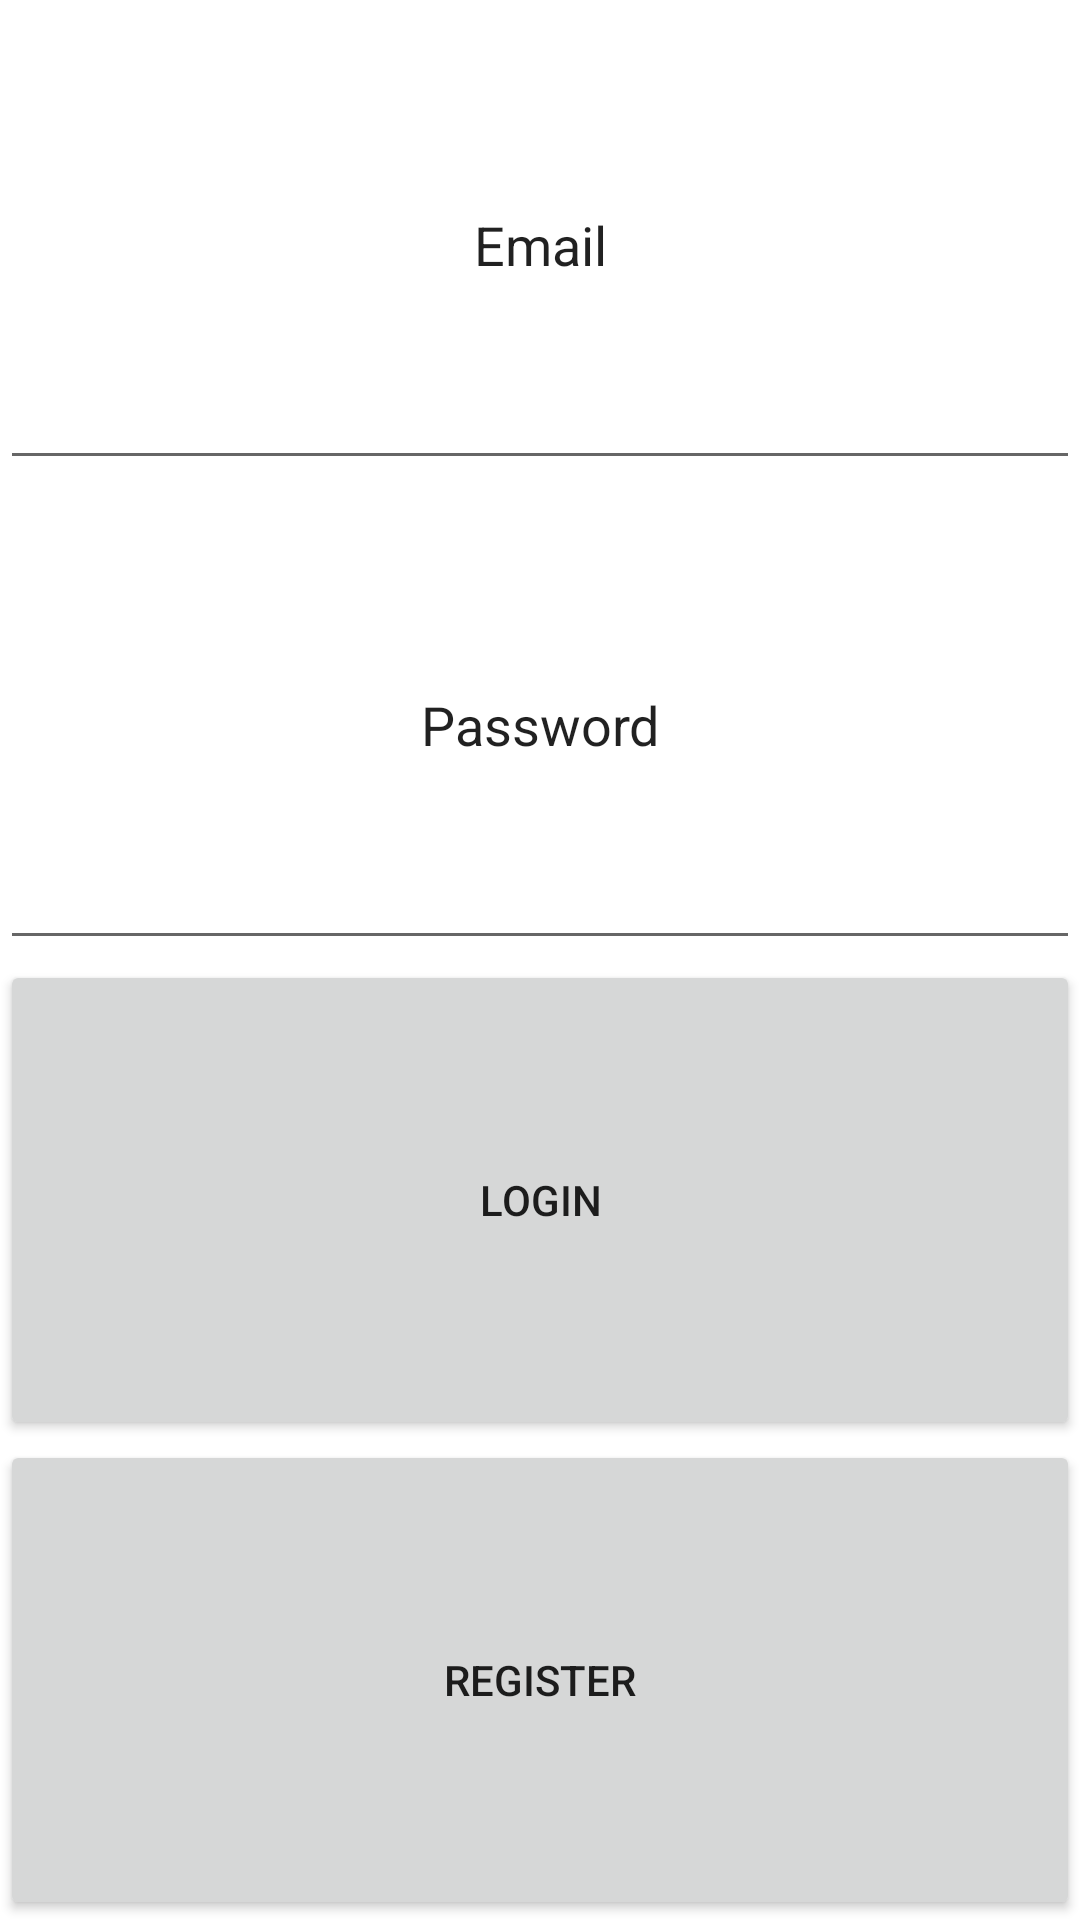

This screen was rendered from an Android layout file. Write that file and the resources it references.
<!-- AndroidManifest.xml: application theme Theme.ThirdAssignment -->
<!-- res/layout/fragment_one.xml -->
<?xml version="1.0" encoding="utf-8"?>
<LinearLayout xmlns:android="http://schemas.android.com/apk/res/android"
    xmlns:tools="http://schemas.android.com/tools"
    android:layout_width="match_parent"
    android:layout_height="match_parent"
    android:background="@drawable/ic_launcher_background"
    android:gravity="center"
    android:orientation="vertical"
    tools:context=".FragmentOne">

    <EditText
        android:id="@+id/Email"
        android:layout_width="match_parent"
        android:layout_height="match_parent"
        android:layout_weight="1"
        android:ems="10"
        android:gravity="center"
        android:inputType="textPersonName"
        android:text="Email" />

    <EditText
        android:id="@+id/Password"
        android:layout_width="match_parent"
        android:layout_height="match_parent"
        android:layout_weight="1"
        android:ems="10"
        android:gravity="center"
        android:inputType="textPersonName"
        android:text="Password" />

    <Button
        android:id="@+id/ButtonForGoTwo"
        android:layout_width="match_parent"
        android:layout_height="match_parent"
        android:layout_weight="1"
        android:text="login" />

    <Button
        android:id="@+id/buttonGoForThree"
        android:layout_width="match_parent"
        android:layout_height="match_parent"
        android:layout_weight="1"
        android:text="Register" />
</LinearLayout>
<!-- resources referenced by this layout -->
<resources>
  <style name="Theme.ThirdAssignment" parent="Theme.MaterialComponents.DayNight.DarkActionBar">
          
          <item name="colorPrimary">@color/purple_500</item>
          <item name="colorPrimaryVariant">@color/purple_700</item>
          <item name="colorOnPrimary">@color/white</item>
          
          <item name="colorSecondary">@color/teal_200</item>
          <item name="colorSecondaryVariant">@color/teal_700</item>
          <item name="colorOnSecondary">@color/black</item>
          
          <item name="android:statusBarColor">?attr/colorPrimaryVariant</item>
          
      </style>
  <!-- not gathered from this repository: default colours our renderer supplied (Android Studio template values) -->
  <color name="purple_500">#FF6200EE</color>
  <color name="purple_700">#FF3700B3</color>
  <color name="teal_200">#FF03DAC5</color>
  <color name="teal_700">#FF018786</color>
  <color name="black">#FF000000</color>
  <color name="white">#FFFFFFFF</color>
</resources>
